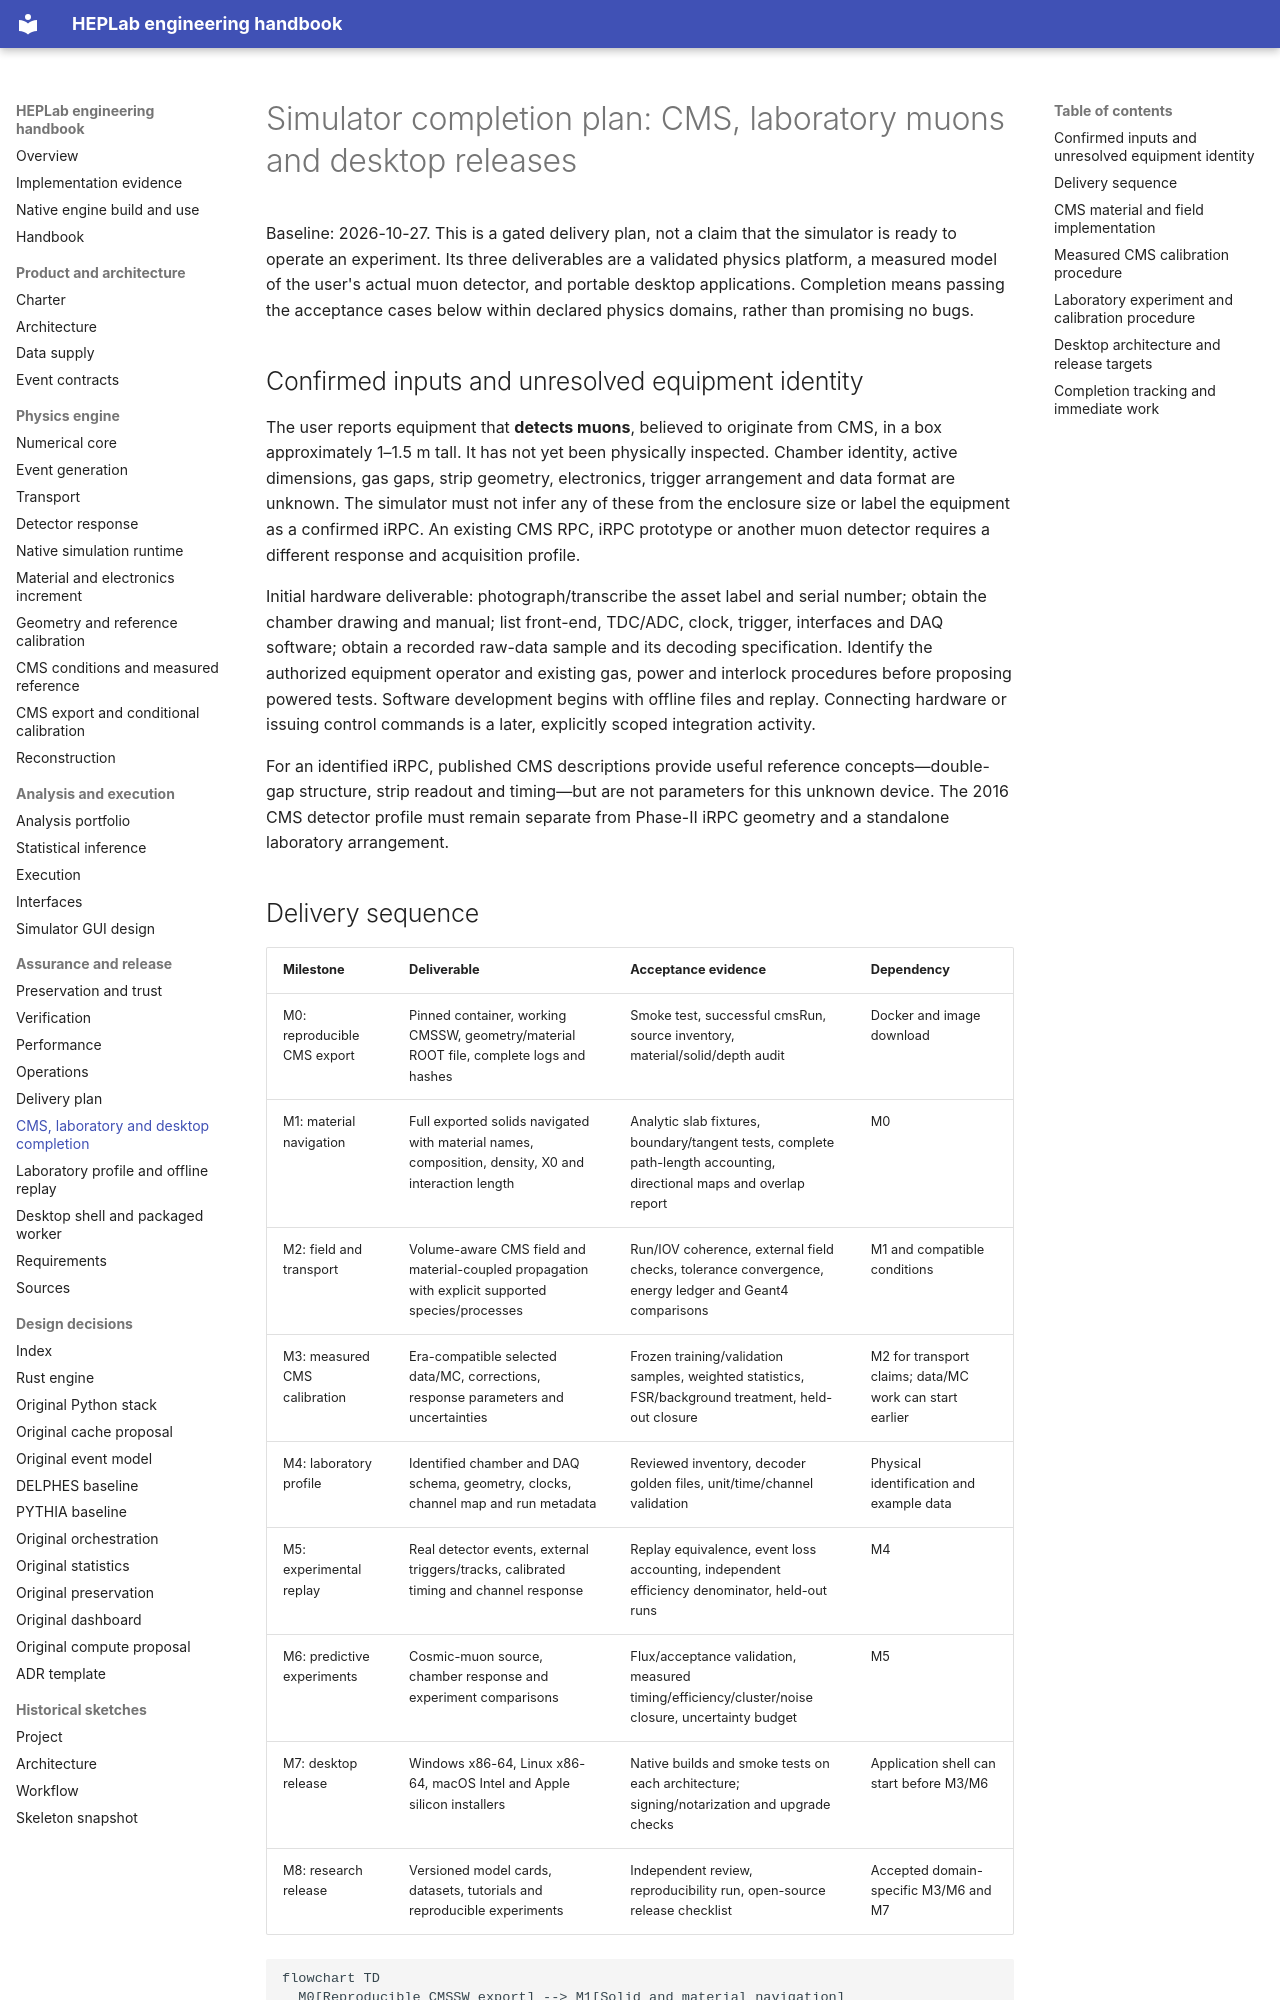

repository: adian007/HEPLab · page: engineering/completion-plan/index.html · generator: mkdocs

# Simulator completion plan: CMS, laboratory muons and desktop releases

Baseline: 2026-10-27. This is a gated delivery plan, not a claim that the
simulator is ready to operate an experiment. Its three deliverables are a
validated physics platform, a measured model of the user's actual muon detector,
and portable desktop applications. Completion means passing the acceptance
cases below within declared physics domains, rather than promising no bugs.

## Confirmed inputs and unresolved equipment identity

The user reports equipment that **detects muons**, believed to originate from
CMS, in a box approximately 1–1.5 m tall. It has not yet been physically
inspected. Chamber identity, active dimensions, gas gaps, strip geometry,
electronics, trigger arrangement and data format are unknown. The simulator
must not infer any of these from the enclosure size or label the equipment
as a confirmed iRPC. An existing CMS RPC, iRPC prototype or another muon
detector requires a different response and acquisition profile.

Initial hardware deliverable: photograph/transcribe the asset label and serial
number; obtain the chamber drawing and manual; list front-end, TDC/ADC, clock,
trigger, interfaces and DAQ software; obtain a recorded raw-data sample and
its decoding specification. Identify the authorized equipment operator and
existing gas, power and interlock procedures before proposing powered tests.
Software development begins with offline files and replay. Connecting hardware
or issuing control commands is a later, explicitly scoped integration activity.

For an identified iRPC, published CMS descriptions provide useful reference
concepts—double-gap structure, strip readout and timing—but are not parameters
for this unknown device. The 2016 CMS detector profile must remain separate
from Phase-II iRPC geometry and a standalone laboratory arrangement.

## Delivery sequence

| Milestone | Deliverable | Acceptance evidence | Dependency |
|---|---|---|---|
| M0: reproducible CMS export | Pinned container, working CMSSW, geometry/material ROOT file, complete logs and hashes | Smoke test, successful cmsRun, source inventory, material/solid/depth audit | Docker and image download |
| M1: material navigation | Full exported solids navigated with material names, composition, density, X0 and interaction length | Analytic slab fixtures, boundary/tangent tests, complete path-length accounting, directional maps and overlap report | M0 |
| M2: field and transport | Volume-aware CMS field and material-coupled propagation with explicit supported species/processes | Run/IOV coherence, external field checks, tolerance convergence, energy ledger and Geant4 comparisons | M1 and compatible conditions |
| M3: measured CMS calibration | Era-compatible selected data/MC, corrections, response parameters and uncertainties | Frozen training/validation samples, weighted statistics, FSR/background treatment, held-out closure | M2 for transport claims; data/MC work can start earlier |
| M4: laboratory profile | Identified chamber and DAQ schema, geometry, clocks, channel map and run metadata | Reviewed inventory, decoder golden files, unit/time/channel validation | Physical identification and example data |
| M5: experimental replay | Real detector events, external triggers/tracks, calibrated timing and channel response | Replay equivalence, event loss accounting, independent efficiency denominator, held-out runs | M4 |
| M6: predictive experiments | Cosmic-muon source, chamber response and experiment comparisons | Flux/acceptance validation, measured timing/efficiency/cluster/noise closure, uncertainty budget | M5 |
| M7: desktop release | Windows x86-64, Linux x86-64, macOS Intel and Apple silicon installers | Native builds and smoke tests on each architecture; signing/notarization and upgrade checks | Application shell can start before M3/M6 |
| M8: research release | Versioned model cards, datasets, tutorials and reproducible experiments | Independent review, reproducibility run, open-source release checklist | Accepted domain-specific M3/M6 and M7 |

```mermaid
flowchart TD
  M0[Reproducible CMSSW export] --> M1[Solid and material navigation]
  M1 --> M2[Field and material transport]
  M2 --> M3[Measured CMS calibration]
  Inventory[Identify physical muon detector] --> M4[Chamber and DAQ profile]
  M4 --> M5[Replay and calibration runs]
  M5 --> M6[Predictive laboratory experiments]
  Shell[Portable desktop shell] --> M7[Four native release targets]
  M3 --> M8[Reviewed research release]
  M6 --> M8
  M7 --> M8
```

M0–M3 do not replace M4–M6. A CMS Z→μμ fit cannot determine a standalone
chamber's efficiency, signal propagation velocity, channel timing offsets,
dead time or trigger acceptance. Conversely, a cosmic telescope cannot fully
calibrate the CMS collider detector. Each profile has its own provenance,
conditions and acceptance report.
